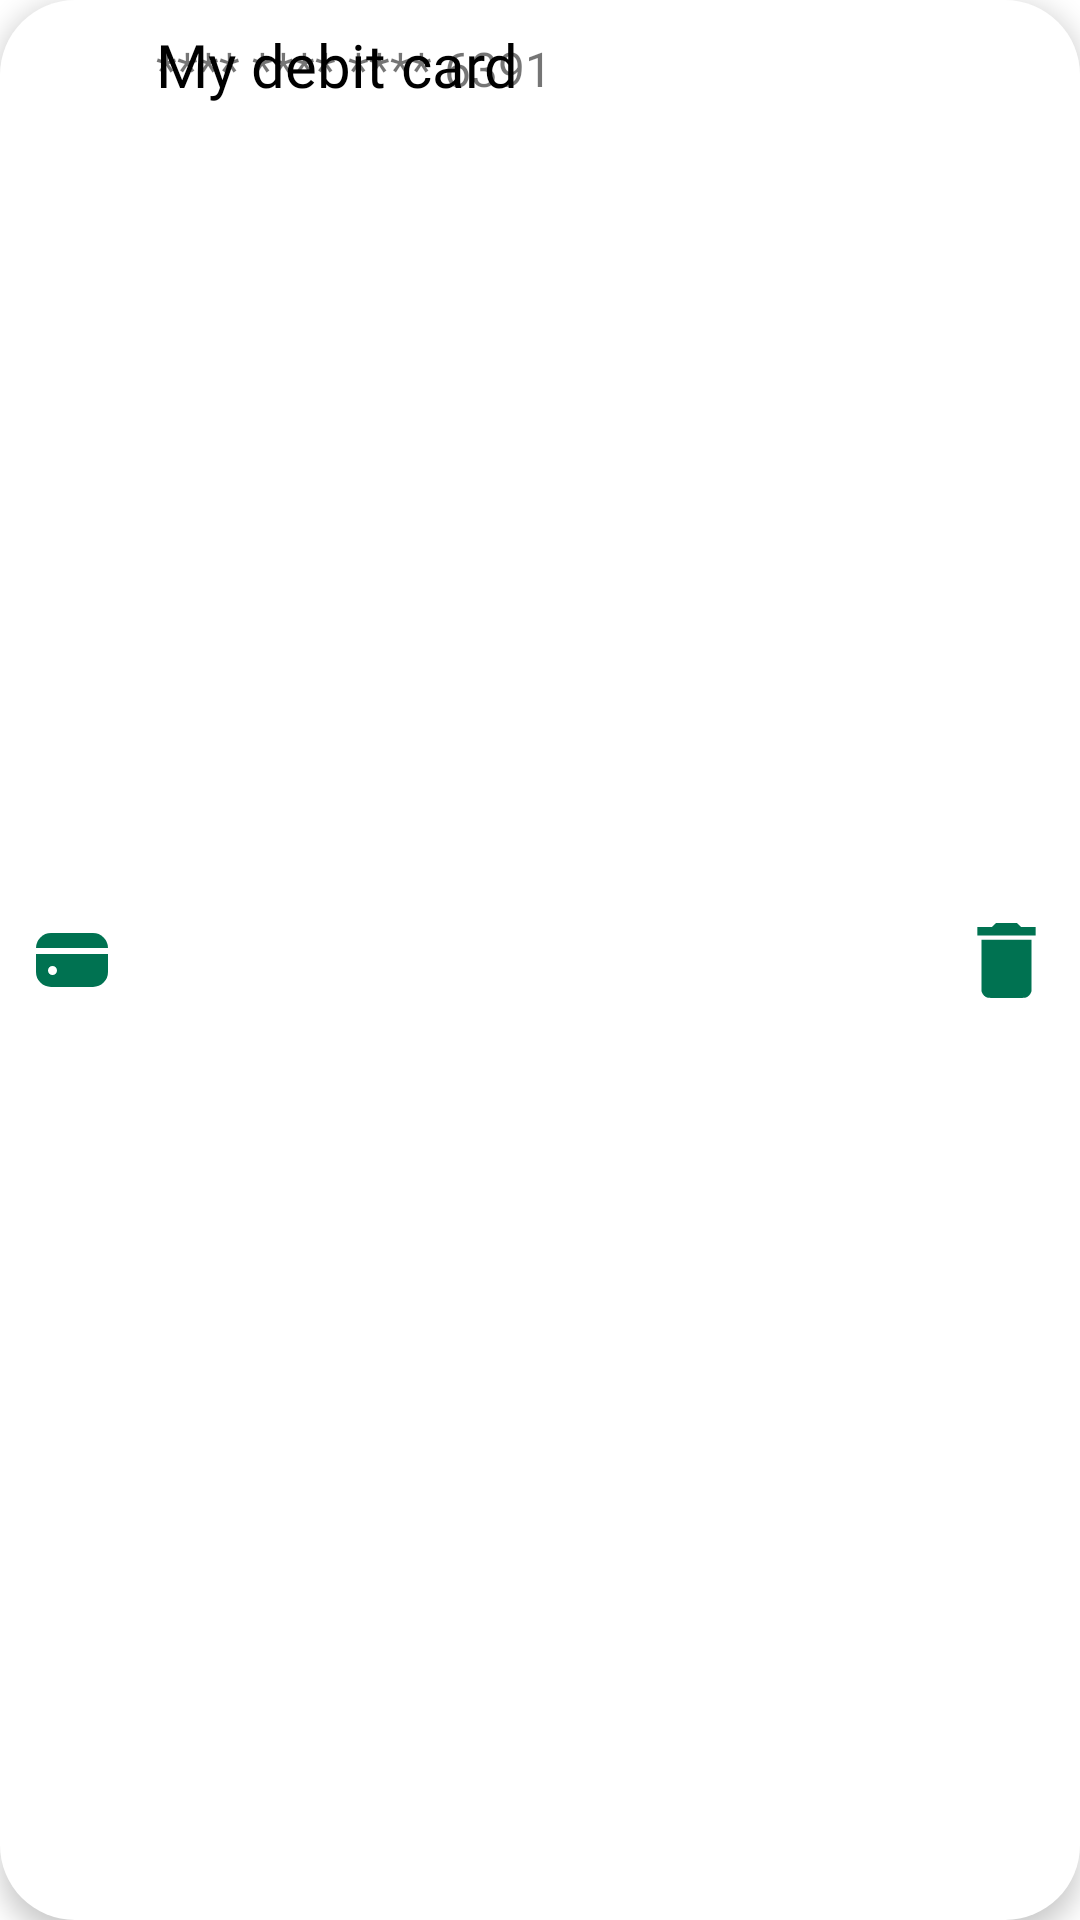

Produce the Android XML layout that renders to this screen, including the resource entries it uses.
<!-- AndroidManifest.xml: application theme Theme.Bahceden -->
<!-- res/layout/layout_credit_card.xml -->
<?xml version="1.0" encoding="utf-8"?>
<androidx.constraintlayout.widget.ConstraintLayout xmlns:android="http://schemas.android.com/apk/res/android"
    xmlns:app="http://schemas.android.com/apk/res-auto"
    android:layout_width="match_parent"
    android:layout_height="wrap_content"
    android:layout_margin="8dp"
    android:background="@drawable/long_button_background"
    android:backgroundTint="@color/white"
    android:elevation="5dp"
    android:padding="8dp">

    <ImageView
        android:id="@+id/layoutCreditCartIcon"
        android:layout_width="wrap_content"
        android:layout_height="wrap_content"
        android:layout_marginStart="4dp"
        android:src="@drawable/ic_credit_card"
        app:layout_constraintBottom_toBottomOf="parent"
        app:layout_constraintStart_toStartOf="parent"
        app:layout_constraintTop_toTopOf="parent"
        app:tint="@color/bahceden_green" />

    <TextView
        android:id="@+id/layoutCreditCardTitle"
        android:layout_width="wrap_content"
        android:layout_height="match_parent"
        android:layout_marginStart="16dp"
        android:fontFamily="@font/nexa_heavy"
        android:text="My debit card"
        android:textColor="@color/black"
        android:textSize="20sp"
        app:layout_constraintBottom_toTopOf="@id/layoutCreditCardNumber"
        app:layout_constraintStart_toEndOf="@+id/layoutCreditCartIcon"
        app:layout_constraintTop_toTopOf="parent" />

    <TextView
        android:id="@+id/layoutCreditCardNumber"
        android:layout_width="wrap_content"
        android:layout_height="match_parent"
        android:layout_marginStart="16dp"
        android:layout_marginTop="4dp"
        android:fontFamily="@font/nexa_heavy"
        android:text="**** **** **** 6391"
        android:textSize="16sp"
        app:layout_constraintBottom_toBottomOf="parent"
        app:layout_constraintStart_toEndOf="@+id/layoutCreditCartIcon"
        app:layout_constraintTop_toBottomOf="@id/layoutCreditCardTitle" />

    <ImageView
        android:id="@+id/layoutCreditCartDelete"
        android:layout_width="wrap_content"
        android:layout_height="0dp"
        android:layout_marginVertical="4dp"
        android:layout_marginEnd="4dp"
        android:src="@drawable/ic_delete"
        app:layout_constraintBottom_toBottomOf="parent"
        app:layout_constraintEnd_toEndOf="parent"
        app:layout_constraintTop_toTopOf="parent"
        app:tint="@color/bahceden_green" />


</androidx.constraintlayout.widget.ConstraintLayout>
<!-- resources referenced by this layout -->
<resources>
  <color name="bahceden_green">#007251</color>
  <color name="black">#FF000000</color>
  <color name="white">#FFFFFFFF</color>
  <!-- drawable ic_credit_card (drawable) -->
  <vector xmlns:android="http://schemas.android.com/apk/res/android" android:width="24dp" android:height="24dp" android:viewportWidth="24" android:viewportHeight="24" android:tint="?attr/colorControlNormal"><path android:fillColor="@android:color/white" android:pathData="M19,3H5A5.006,5.006,0,0,0,0,8H24A5.006,5.006,0,0,0,19,3Z"/><path android:fillColor="@android:color/white" android:pathData="M0,16a5.006,5.006,0,0,0,5,5H19a5.006,5.006,0,0,0,5-5V10H0Zm7-.5A1.5,1.5,0,1,1,5.5,14,1.5,1.5,0,0,1,7,15.5"/></vector>
  <!-- drawable ic_delete (drawable) -->
  <vector xmlns:android="http://schemas.android.com/apk/res/android"
      android:width="25dp"
      android:height="25dp"
      android:viewportWidth="512"
      android:viewportHeight="512">
    <path
        android:pathData="M170.5,14l-14,14 -49.7,-0 -49.8,-0 0,28.5 0,28.5 199,-0 199,-0 0,-28.5 0,-28.5 -49.8,-0 -49.7,-0 -14,-14 -14,-14 -71.5,-0 -71.5,-0 -14,14z"
        android:fillColor="#000000"
        android:strokeColor="#00000000"/>
    <path
        android:pathData="M85.2,289.7l0.3,175.8 2.3,6.5c6.8,18.9 19.3,31.2 38.2,37.6 5.3,1.8 11,1.9 130,1.9 119,-0 124.7,-0.1 130,-1.9 18.9,-6.4 31.4,-18.7 38.2,-37.6l2.3,-6.5 0.3,-175.8 0.2,-175.7 -171,-0 -171,-0 0.2,175.7z"
        android:fillColor="#000000"
        android:strokeColor="#00000000"/>
  </vector>
  <!-- drawable long_button_background (drawable) -->
  <?xml version="1.0" encoding="utf-8"?>
  <selector xmlns:android="http://schemas.android.com/apk/res/android">
      <item>
          <shape android:shape="rectangle">
              <solid android:color="@color/darkGray"/>
              <corners android:radius="25dp" />
          </shape>
      </item>
  </selector>
  <style name="Theme.Bahceden" parent="Theme.MaterialComponents.Light.NoActionBar">
          
          <item name="colorPrimary">@color/purple_500</item>
          <item name="colorPrimaryVariant">@color/purple_700</item>
          <item name="colorOnPrimary">@color/white</item>
          
          <item name="colorSecondary">@color/teal_200</item>
          <item name="colorSecondaryVariant">@color/teal_700</item>
          <item name="colorOnSecondary">@color/black</item>
          
          <item name="android:statusBarColor">?attr/colorPrimaryVariant</item>
          
      </style>
  <color name="darkGray">#808080</color>
  <color name="purple_500">#FF6200EE</color>
  <color name="purple_700">#FF3700B3</color>
  <color name="teal_200">#FF03DAC5</color>
  <color name="teal_700">#FF018786</color>
</resources>
